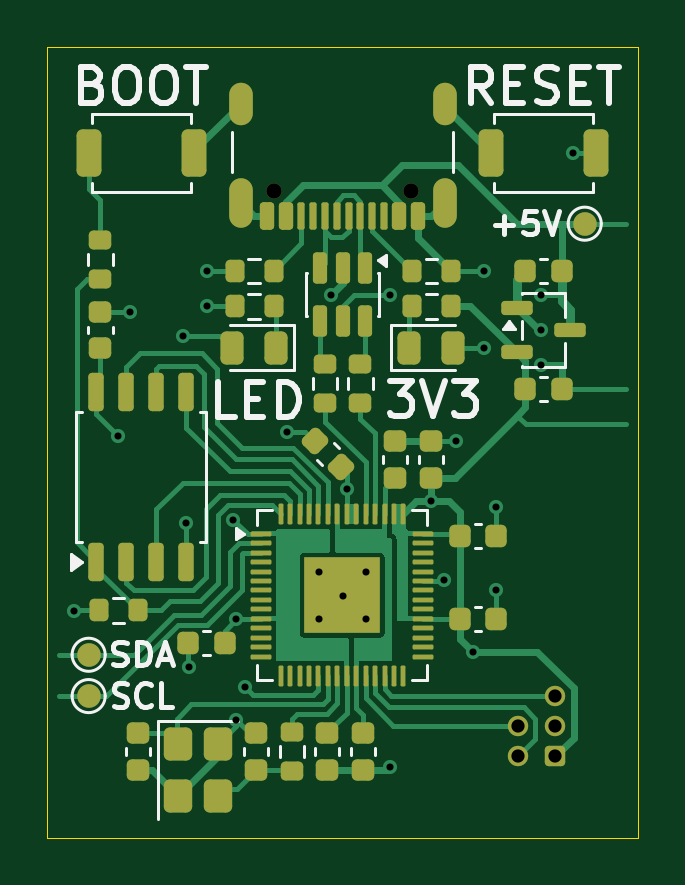
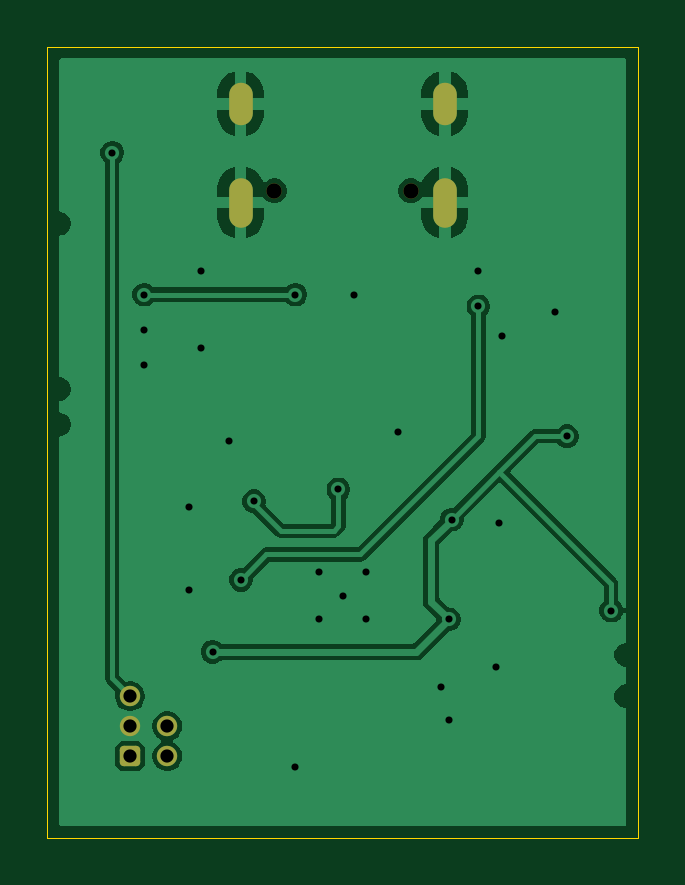
Circuit board: 11 layer files. Board 25.0 x 33.5 mm.
- bottom_copper: rp2040_pico_0.1-B_Cu.gbl (27378 bytes)
- bottom_mask: rp2040_pico_0.1-B_Mask.gbs (1500 bytes)
- paste: rp2040_pico_0.1-B_Paste.gbp (454 bytes)
- bottom_silk: rp2040_pico_0.1-B_Silkscreen.gbo (455 bytes)
- outline: rp2040_pico_0.1-Edge_Cuts.gm1 (594 bytes)
- top_copper: rp2040_pico_0.1-F_Cu.gtl (37174 bytes)
- top_mask: rp2040_pico_0.1-F_Mask.gts (7529 bytes)
- paste: rp2040_pico_0.1-F_Paste.gtp (7191 bytes)
- top_silk: rp2040_pico_0.1-F_Silkscreen.gto (15156 bytes)
- drill: rp2040_pico_0.1-NPTH.drl (360 bytes)
- drill: rp2040_pico_0.1-PTH.drl (1071 bytes)

=== bottom_copper: rp2040_pico_0.1-B_Cu.gbl (27378 bytes, source omitted) ===
=== bottom_mask: rp2040_pico_0.1-B_Mask.gbs (1500 bytes, source withheld) ===
=== paste: rp2040_pico_0.1-B_Paste.gbp ===
%TF.GenerationSoftware,KiCad,Pcbnew,9.0.6*%
%TF.CreationDate,2026-01-04T19:17:21+00:00*%
%TF.ProjectId,rp2040_pico,72703230-3430-45f7-9069-636f2e6b6963,rev?*%
%TF.SameCoordinates,Original*%
%TF.FileFunction,Paste,Bot*%
%TF.FilePolarity,Positive*%
%FSLAX45Y45*%
G04 Gerber Fmt 4.5, Leading zero omitted, Abs format (unit mm)*
G04 Created by KiCad (PCBNEW 9.0.6) date 2026-01-04 19:17:21*
%MOMM*%
%LPD*%
G01*
G04 APERTURE LIST*
G04 APERTURE END LIST*
M02*

=== bottom_silk: rp2040_pico_0.1-B_Silkscreen.gbo ===
%TF.GenerationSoftware,KiCad,Pcbnew,9.0.6*%
%TF.CreationDate,2026-01-04T19:17:21+00:00*%
%TF.ProjectId,rp2040_pico,72703230-3430-45f7-9069-636f2e6b6963,rev?*%
%TF.SameCoordinates,Original*%
%TF.FileFunction,Legend,Bot*%
%TF.FilePolarity,Positive*%
%FSLAX45Y45*%
G04 Gerber Fmt 4.5, Leading zero omitted, Abs format (unit mm)*
G04 Created by KiCad (PCBNEW 9.0.6) date 2026-01-04 19:17:21*
%MOMM*%
%LPD*%
G01*
G04 APERTURE LIST*
G04 APERTURE END LIST*
M02*

=== outline: rp2040_pico_0.1-Edge_Cuts.gm1 ===
%TF.GenerationSoftware,KiCad,Pcbnew,9.0.6*%
%TF.CreationDate,2026-01-04T19:17:21+00:00*%
%TF.ProjectId,rp2040_pico,72703230-3430-45f7-9069-636f2e6b6963,rev?*%
%TF.SameCoordinates,Original*%
%TF.FileFunction,Profile,NP*%
%FSLAX45Y45*%
G04 Gerber Fmt 4.5, Leading zero omitted, Abs format (unit mm)*
G04 Created by KiCad (PCBNEW 9.0.6) date 2026-01-04 19:17:21*
%MOMM*%
%LPD*%
G01*
G04 APERTURE LIST*
%TA.AperFunction,Profile*%
%ADD10C,0.050000*%
%TD*%
G04 APERTURE END LIST*
D10*
X-1250000Y1675000D02*
X1250000Y1675000D01*
X1250000Y-1675000D01*
X-1250000Y-1675000D01*
X-1250000Y1675000D01*
M02*

=== top_copper: rp2040_pico_0.1-F_Cu.gtl (37174 bytes, source omitted) ===
=== top_mask: rp2040_pico_0.1-F_Mask.gts (7529 bytes, source omitted) ===
=== paste: rp2040_pico_0.1-F_Paste.gtp (7191 bytes, source omitted) ===
=== top_silk: rp2040_pico_0.1-F_Silkscreen.gto (15156 bytes, source omitted) ===
=== drill: rp2040_pico_0.1-NPTH.drl ===
M48
; DRILL file {KiCad 9.0.6} date 2026-01-04T19:17:21+0000
; FORMAT={-:-/ absolute / metric / decimal}
; #@! TF.CreationDate,2026-01-04T19:17:21+00:00
; #@! TF.GenerationSoftware,Kicad,Pcbnew,9.0.6
; #@! TF.FileFunction,NonPlated,1,2,NPTH
FMAT,2
METRIC
; #@! TA.AperFunction,NonPlated,NPTH,ComponentDrill
T1C0.650
%
G90
G05
T1
X-2.89Y10.645
X2.89Y10.645
M30

=== drill: rp2040_pico_0.1-PTH.drl ===
M48
; DRILL file {KiCad 9.0.6} date 2026-01-04T19:17:21+0000
; FORMAT={-:-/ absolute / metric / decimal}
; #@! TF.CreationDate,2026-01-04T19:17:21+00:00
; #@! TF.GenerationSoftware,Kicad,Pcbnew,9.0.6
; #@! TF.FileFunction,Plated,1,2,PTH
FMAT,2
METRIC
; #@! TA.AperFunction,Plated,PTH,ViaDrill
T1C0.300
; #@! TA.AperFunction,Plated,PTH,ComponentDrill
T2C0.559
; #@! TA.AperFunction,Plated,PTH,ComponentDrill
T3C0.600
%
G90
G05
T1
X-11.375Y-7.125
X-9.5Y0.25
X-9.0Y5.5
X-6.75Y4.5
X-6.618Y-3.4
X-6.5Y-9.5
X-5.75Y7.25
X-5.75Y5.75
X-4.623Y-3.275
X-4.5Y-7.5
X-4.5Y-11.75
X-4.148Y-10.35
X-2.35Y0.45
X-1.0Y-5.5
X-1.0Y-7.5
X-0.5Y6.25
X0.0Y-6.5
X0.177Y-2.0
X1.0Y-5.5
X1.0Y-7.5
X2.0Y6.25
X2.0Y-13.75
X3.75Y-2.5
X4.302Y-5.829
X4.8Y0.05
X5.5Y-8.875
X6.0Y7.25
X6.0Y4.0
X6.5Y-2.75
X6.5Y-6.25
X8.4Y6.25
X8.4Y4.75
X8.4Y3.267
X9.75Y12.25
T2
X7.425Y-12.02
X7.425Y-13.29
X9.0Y-10.75
X9.0Y-12.02
X9.0Y-13.29
T3
G00X-4.32Y13.925
M15
G01X-4.32Y14.725
M16
G05
G00X-4.32Y9.595
M15
G01X-4.32Y10.695
M16
G05
G00X4.32Y13.925
M15
G01X4.32Y14.725
M16
G05
G00X4.32Y9.595
M15
G01X4.32Y10.695
M16
G05
M30

